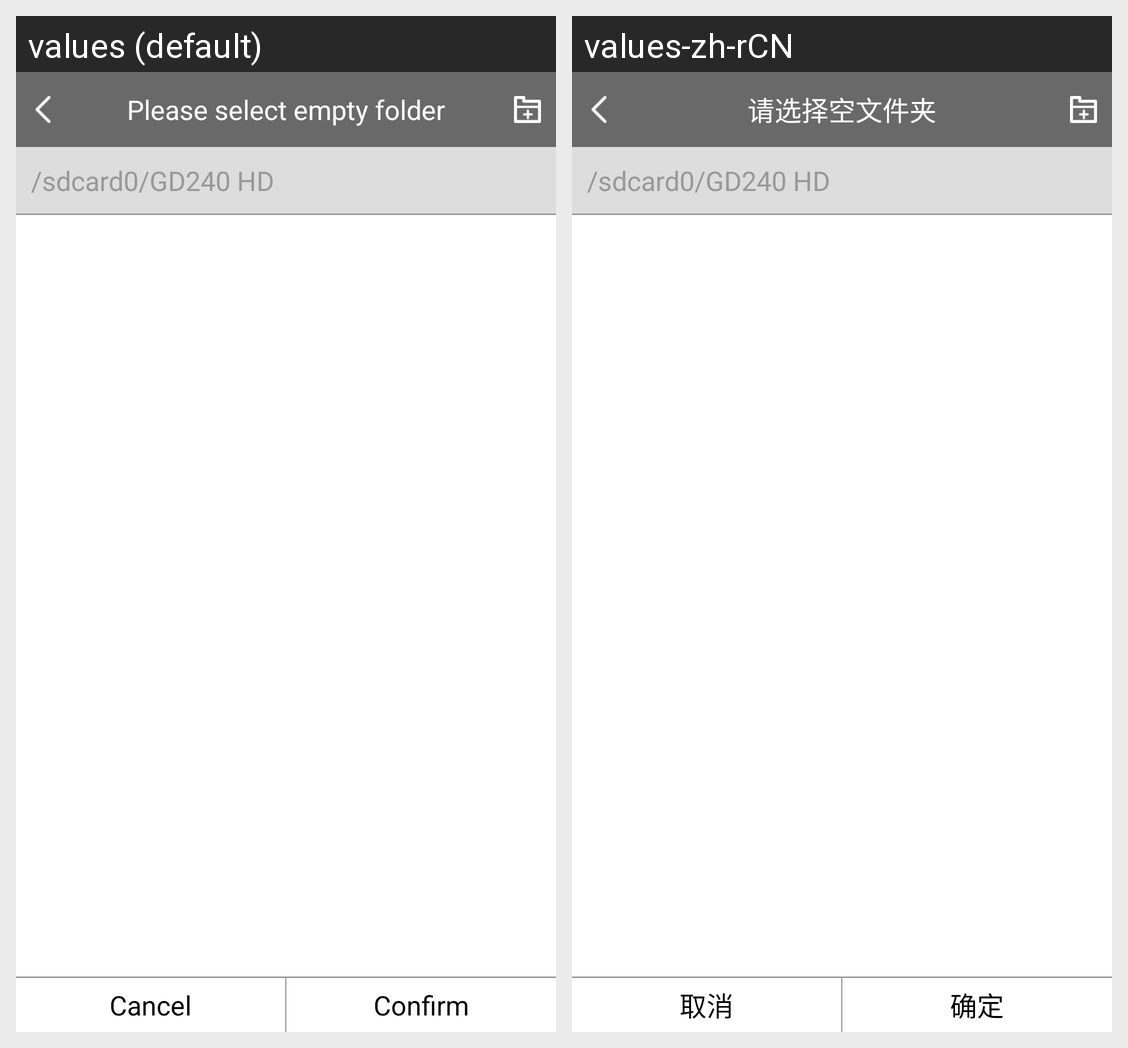

Locale-by-locale string values for the Android screen shown in this grid:
Android screen res/layout/dialog_browse_file.xml rendered under 2 locales, left to right: values (default), values-zh-rCN. Device: Nexus 5 (rendered at 1080×1920; each locale shown at half size, 540×960, under a caption strip naming it); theme AppTheme.
Strings drawn on this screen, with the default value and each locale's value (text and hints the layout hard-codes, and strings that could not be matched under every locale, appear in the picture but are not listed):

select_dir_tip
  values: Please select empty folder
  values-zh-rCN: 请选择空文件夹

dialog_cancel
  values: Cancel
  values-zh-rCN: 取消

dialog_confirm
  values: Confirm
  values-zh-rCN: 确定
